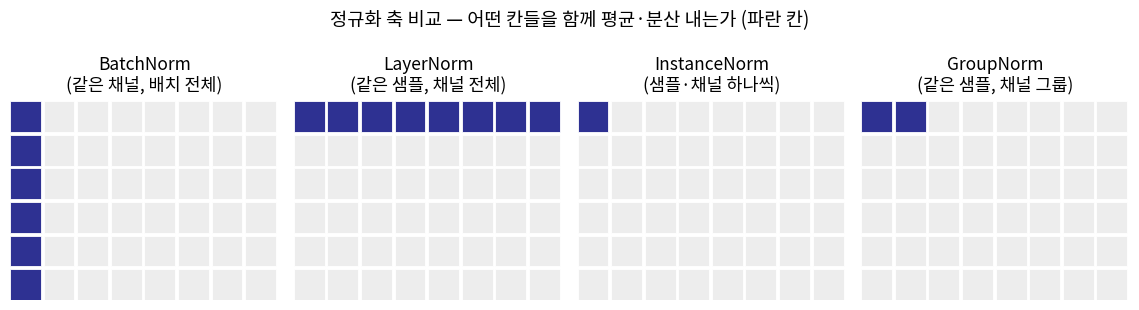

Write Python code to recreate this figure. (Note: this script raises an exception after producing the figure.)
import numpy as np
import matplotlib.pyplot as plt
from matplotlib import font_manager as fm
from matplotlib.patches import Rectangle

fm.fontManager.addfont('/usr/share/fonts/opentype/noto/NotoSansCJK-Regular.ttc')
plt.rcParams['font.family'] = 'Noto Sans CJK JP'
plt.rcParams['axes.unicode_minus'] = False

KSA_BLUE = '#2E3192'
KSA_TAN = '#D6CBB1'

N, C = 6, 8  # 배치(행) x 채널(열) 격자로 단순화 (H,W는 각 칸 내부에 접혀있다고 가정)

def draw_grid(ax, highlight_fn, title):
    for n in range(N):
        for c in range(C):
            color = KSA_BLUE if highlight_fn(n, c) else '#EDEDED'
            ax.add_patch(Rectangle((c, N - 1 - n), 0.92, 0.92,
                                    facecolor=color, edgecolor='white', lw=0.6))
    ax.set_xlim(0, C)
    ax.set_ylim(0, N)
    ax.set_aspect('equal')
    ax.axis('off')
    ax.set_title(title, fontsize=12.5)

fig, axes = plt.subplots(1, 4, figsize=(11.5, 3.6), dpi=200)

# 열(column)=채널, 행(row)=배치 샘플
draw_grid(axes[0], lambda n, c: c == 0, 'BatchNorm\n(같은 채널, 배치 전체)')
draw_grid(axes[1], lambda n, c: n == 0, 'LayerNorm\n(같은 샘플, 채널 전체)')
draw_grid(axes[2], lambda n, c: n == 0 and c == 0, 'InstanceNorm\n(샘플·채널 하나씩)')
draw_grid(axes[3], lambda n, c: n == 0 and (c // (C // 4) == 0), 'GroupNorm\n(같은 샘플, 채널 그룹)')

fig.suptitle('정규화 축 비교 — 어떤 칸들을 함께 평균·분산 내는가 (파란 칸)', fontsize=13.5)
fig.patch.set_facecolor('white')
fig.tight_layout()
fig.savefig('../ch09_3_norm_axes.png', dpi=200, facecolor='white', bbox_inches='tight')
print('saved')
